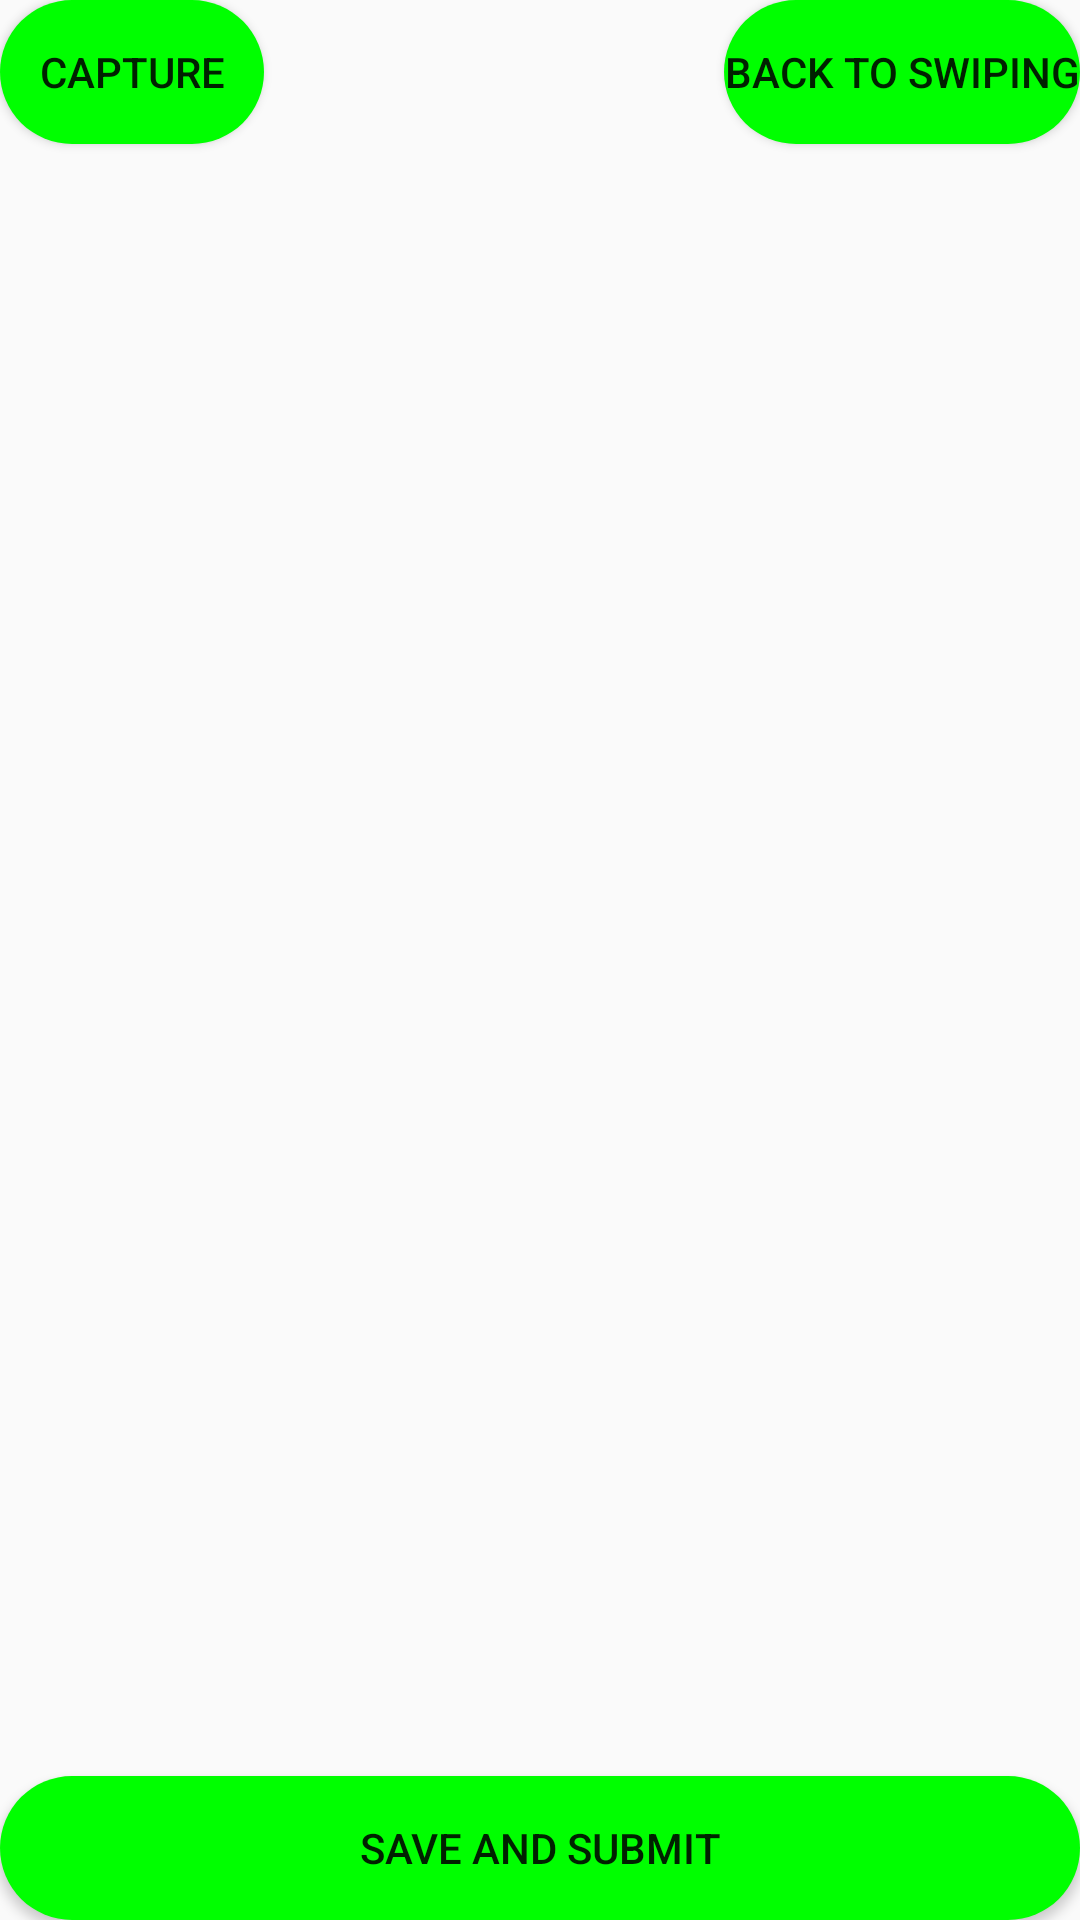

The Android layout XML behind this screen, and the referenced resources:
<!-- AndroidManifest.xml: application theme AppTheme.NoActionBar -->
<!-- res/layout/activity_profile.xml -->
<?xml version="1.0" encoding="utf-8"?>
<android.support.constraint.ConstraintLayout xmlns:android="http://schemas.android.com/apk/res/android"
    xmlns:app="http://schemas.android.com/apk/res-auto"
    xmlns:tools="http://schemas.android.com/tools"
    android:layout_width="match_parent"
    android:layout_height="match_parent"
    tools:context="com.example.johny.nocatfishing.ProfileActivity">

    <Button
        android:id="@+id/capture_button"
        android:layout_width="wrap_content"
        android:layout_height="wrap_content"
        android:text="Capture"
        android:onClick="takePicture"
        tools:layout_editor_absoluteY="0dp"
        tools:layout_editor_absoluteX="0dp"
        android:background="@drawable/rounded_btn"/>

    <Button
        android:layout_width="wrap_content"
        android:layout_height="wrap_content"
        android:text="Back to Swiping"
        app:layout_constraintRight_toRightOf="parent"
        android:background="@drawable/rounded_btn"
        android:onClick="backToSwipingButton"
        />


    <ImageView
        android:id="@+id/temp_photo"
        android:layout_width="0dp"
        android:layout_height="0dp"
        app:layout_constraintStart_toStartOf="parent"
        app:layout_constraintEnd_toEndOf="parent"
        app:layout_constraintTop_toTopOf="parent"
        app:layout_constraintBottom_toBottomOf="parent"
        tools:layout_editor_absoluteX="8dp" />

    <TextView
        android:id="@+id/about_me_title"
        android:layout_width="wrap_content"
        android:layout_height="wrap_content"
        android:text="About Me"
        android:textSize="@dimen/text_large"
        app:layout_constraintLeft_toLeftOf="parent"
        app:layout_constraintBottom_toTopOf="parent"
        android:layout_marginLeft="10dp"
        android:layout_marginBottom="150dp"
        android:layout_marginStart="10dp" />

    <TextView
        android:id="@+id/about_me_content"
        android:layout_width="wrap_content"
        android:layout_height="wrap_content"
        app:layout_constraintLeft_toLeftOf="parent"
        android:layout_marginLeft="10dp"
        app:layout_constraintTop_toBottomOf="@+id/about_me_title"
        android:text="Random shit here for now "
        android:visibility="invisible"
        android:layout_marginStart="10dp" />

    <Button
        android:id="@+id/edit_btn"
        android:layout_width="wrap_content"
        android:layout_height="wrap_content"
        app:layout_constraintLeft_toRightOf ="@+id/about_me_title"
        android:text="Edit"
        android:textSize="@dimen/text_small"
        android:visibility="invisible"
        app:layout_constraintBottom_toTopOf="@+id/about_me_content"
        android:onClick="editText"
        android:background="@drawable/rounded_btn"/>

    <Button
        android:id="@+id/done_btn"
        android:layout_width="wrap_content"
        android:layout_height="wrap_content"
        app:layout_constraintLeft_toRightOf ="@+id/about_me_title"
        android:text="Done"
        android:textSize="@dimen/text_small"
        android:visibility="invisible"
        app:layout_constraintBottom_toTopOf="@+id/about_me_content"
        android:onClick="doneBtn"
        android:background="@drawable/rounded_btn"/>

    <EditText
        android:id="@+id/about_me_content_editable"
        android:layout_width="wrap_content"
        android:layout_height="wrap_content"
        app:layout_constraintLeft_toLeftOf="parent"
        android:layout_marginLeft="10dp"
        app:layout_constraintTop_toBottomOf="@+id/about_me_title"
        android:visibility="invisible"
        android:layout_marginStart="10dp" />

    <android.support.v4.view.ViewPager
        android:id="@+id/view_pager"
        android:layout_width="0dp"
        android:layout_height="0dp"
        app:layout_constraintStart_toStartOf="parent"
        app:layout_constraintEnd_toEndOf="parent"
        app:layout_constraintTop_toBottomOf="@id/capture_button"
        app:layout_constraintBottom_toTopOf="@id/edit_btn"
        tools:layout_editor_absoluteX="8dp"
        />

    <Button
        android:layout_width="match_parent"
        android:layout_height="wrap_content"
        android:text="Save and Submit"
        android:background="@drawable/rounded_btn"
        app:layout_constraintBottom_toBottomOf="parent"
        android:onClick="saveUserInformation"
        />

</android.support.constraint.ConstraintLayout>
<!-- resources referenced by this layout -->
<resources>
  <!-- drawable rounded_btn (drawable) -->
  <?xml version="1.0" encoding="utf-8"?>
  <shape xmlns:android="http://schemas.android.com/apk/res/android" android:shape="rectangle" android:padding="10dp">
      <solid android:color="@color/lime_green"/> 
      <corners
          android:bottomRightRadius="25dp"
          android:bottomLeftRadius="25dp"
          android:topLeftRadius="25dp"
          android:topRightRadius="25dp"  />
  </shape>
  <style name="AppTheme.NoActionBar" parent="Theme.AppCompat.Light.DarkActionBar">
          <item name="windowActionBar">false</item>
          <item name="windowNoTitle">true</item>
          <item name="android:windowFullscreen">true</item>
      </style>
  <color name="lime_green">#00FF00</color>
</resources>
